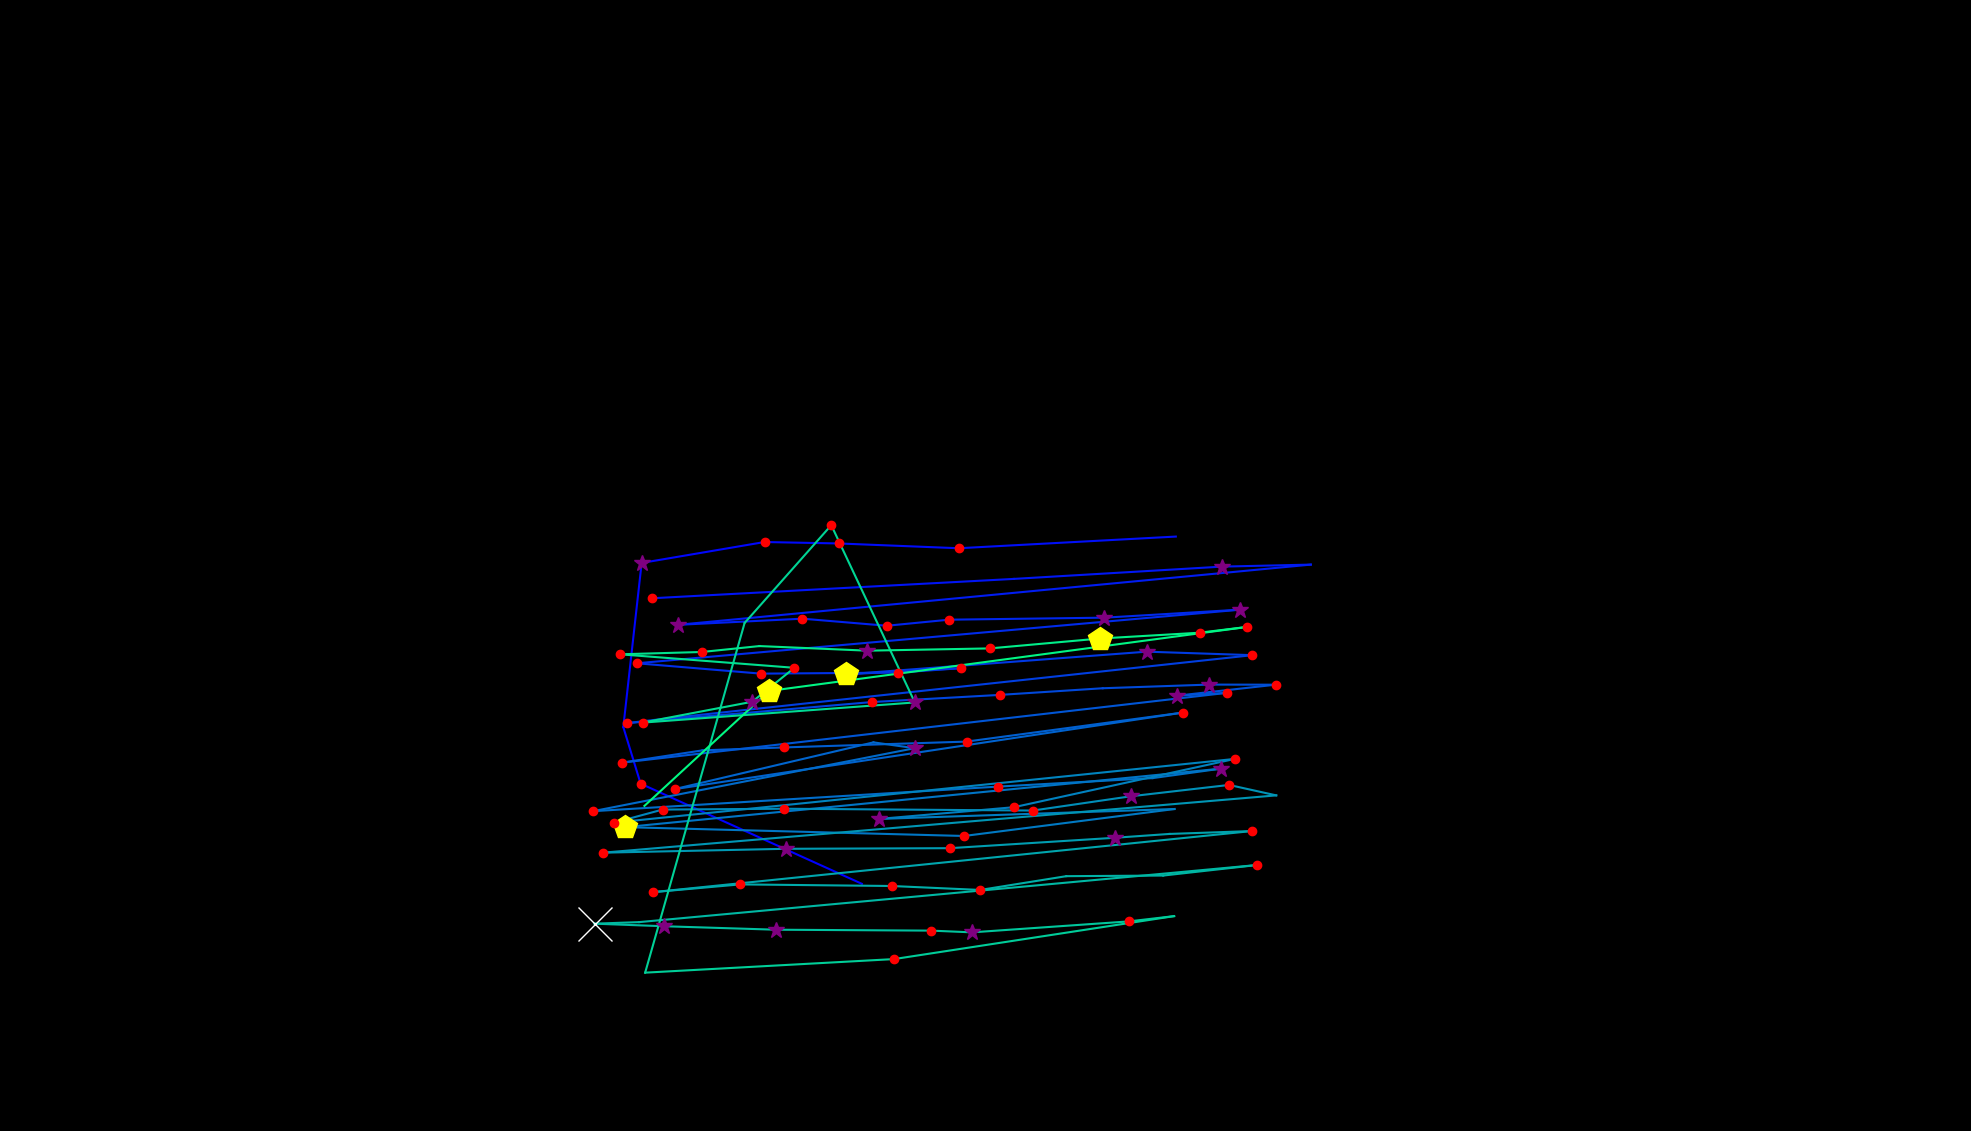

Values plotted in this chart, from the file beside it:
, fixation_id, timestamp, avg_gaze_x, avg_gaze_y, duration
0, 175.0, 53841, 1119, 321, 48.2
1, 176.0, 54154, 832, 451.1, 120.5
2, 177.0, 54323, 809.5, 524.5, 108.5
3, 178.0, 54588, 833.3, 737.7, 313.3
4, 179.0, 54973, 992.9, 764.9, 156.7
5, 180.0, 55154, 1089, 763, 204.9
6, 181.0, 55455, 1245, 756.8, 229
7, 182.0, 55986, 1527, 772, 0.0
8, 184.0, 56359, 846.3, 691.8, 216.9
9, 185.0, 56684, 1317, 717, 108.5
10, 186.0, 56829, 1587, 732.9, 337.4
11, 187.0, 57203, 1702, 735.6, 108.5
12, 188.0, 57407, 880.2, 657.4, 253.1
13, 189.0, 57733, 1042, 665.3, 241
14, 190.0, 57998, 1152, 656.2, 180.8
15, 191.0, 58215, 1232, 664, 156.7
16, 192.0, 58420, 1434, 666.7, 265.1
17, 193.0, 58745, 1611, 677.1, 277.2
18, 194.0, 59131, 827.1, 607.4, 229
19, 195.0, 59432, 988.1, 594, 192.8
20, 196.0, 59673, 1166, 595.3, 180.8
21, 197.0, 59878, 1248, 601, 132.6
22, 198.0, 60071, 1098, 593, 421.8
23, 199.0, 60577, 1489, 622.5, 349.5
24, 200.0, 60950, 1626, 618, 144.6
25, 201.0, 61203, 866.2, 535.8, 108.5
26, 202.0, 61336, 813.8, 529.6, 180.8
27, 203.0, 61589, 1133, 557.1, 168.7
28, 204.0, 61806, 1299, 566.4, 168.7
29, 205.0, 62011, 1432, 575, 108.5
30, 206.0, 62191, 1570, 579.8, 265.1
31, 207.0, 62481, 1657, 579.6, 144.6
32, 208.0, 62649, 1528, 565.3, 325.4
33, 209.0, 62999, 1594, 569.1, 144.6
34, 210.0, 63360, 808.3, 478.4, 168.7
35, 211.0, 63601, 912.2, 494.3, 108.5
36, 212.0, 63890, 1019, 498.2, 168.7
37, 213.0, 64083, 1255, 505.7, 120.5
38, 214.0, 64348, 1537, 543.5, 204.9
39, 215.0, 64662, 876, 444, 132.6
40, 216.0, 64999, 1134, 504.7, 108.5
41, 217.0, 65132, 1188, 497.1, 373.6
42, 218.0, 65614, 770, 415.3, 192.8
43, 219.0, 65915, 1297, 447.3, 144.6
44, 220.0, 66108, 1497, 458.3, 108.5
45, 221.0, 66337, 1585, 470.5, 289.2
46, 222.0, 66722, 811.8, 394.6, 482
47, 223.0, 67277, 1252, 383.1, 241
48, 224.0, 67602, 1525, 418.2, 108.5
49, 225.0, 67783, 1142, 405.3, 361.5
50, 226.0, 68180, 1317, 420.5, 180.8
51, 227.0, 68445, 1603, 483.2, 192.8
52, 228.0, 68867, 797.7, 400.5, 180.8
53, 229.0, 69072, 860.5, 417.4, 229
54, 230.0, 69349, 1018, 418.5, 132.6
55, 231.0, 69699, 1341, 416.2, 144.6
56, 232.0, 70000, 1469, 434.7, 265.1
57, 233.0, 70289, 1596, 449.4, 192.8
58, 234.0, 70506, 1657, 435.9, 108.5
59, 235.0, 70892, 783.5, 361.5, 156.7
... 39 more rows
